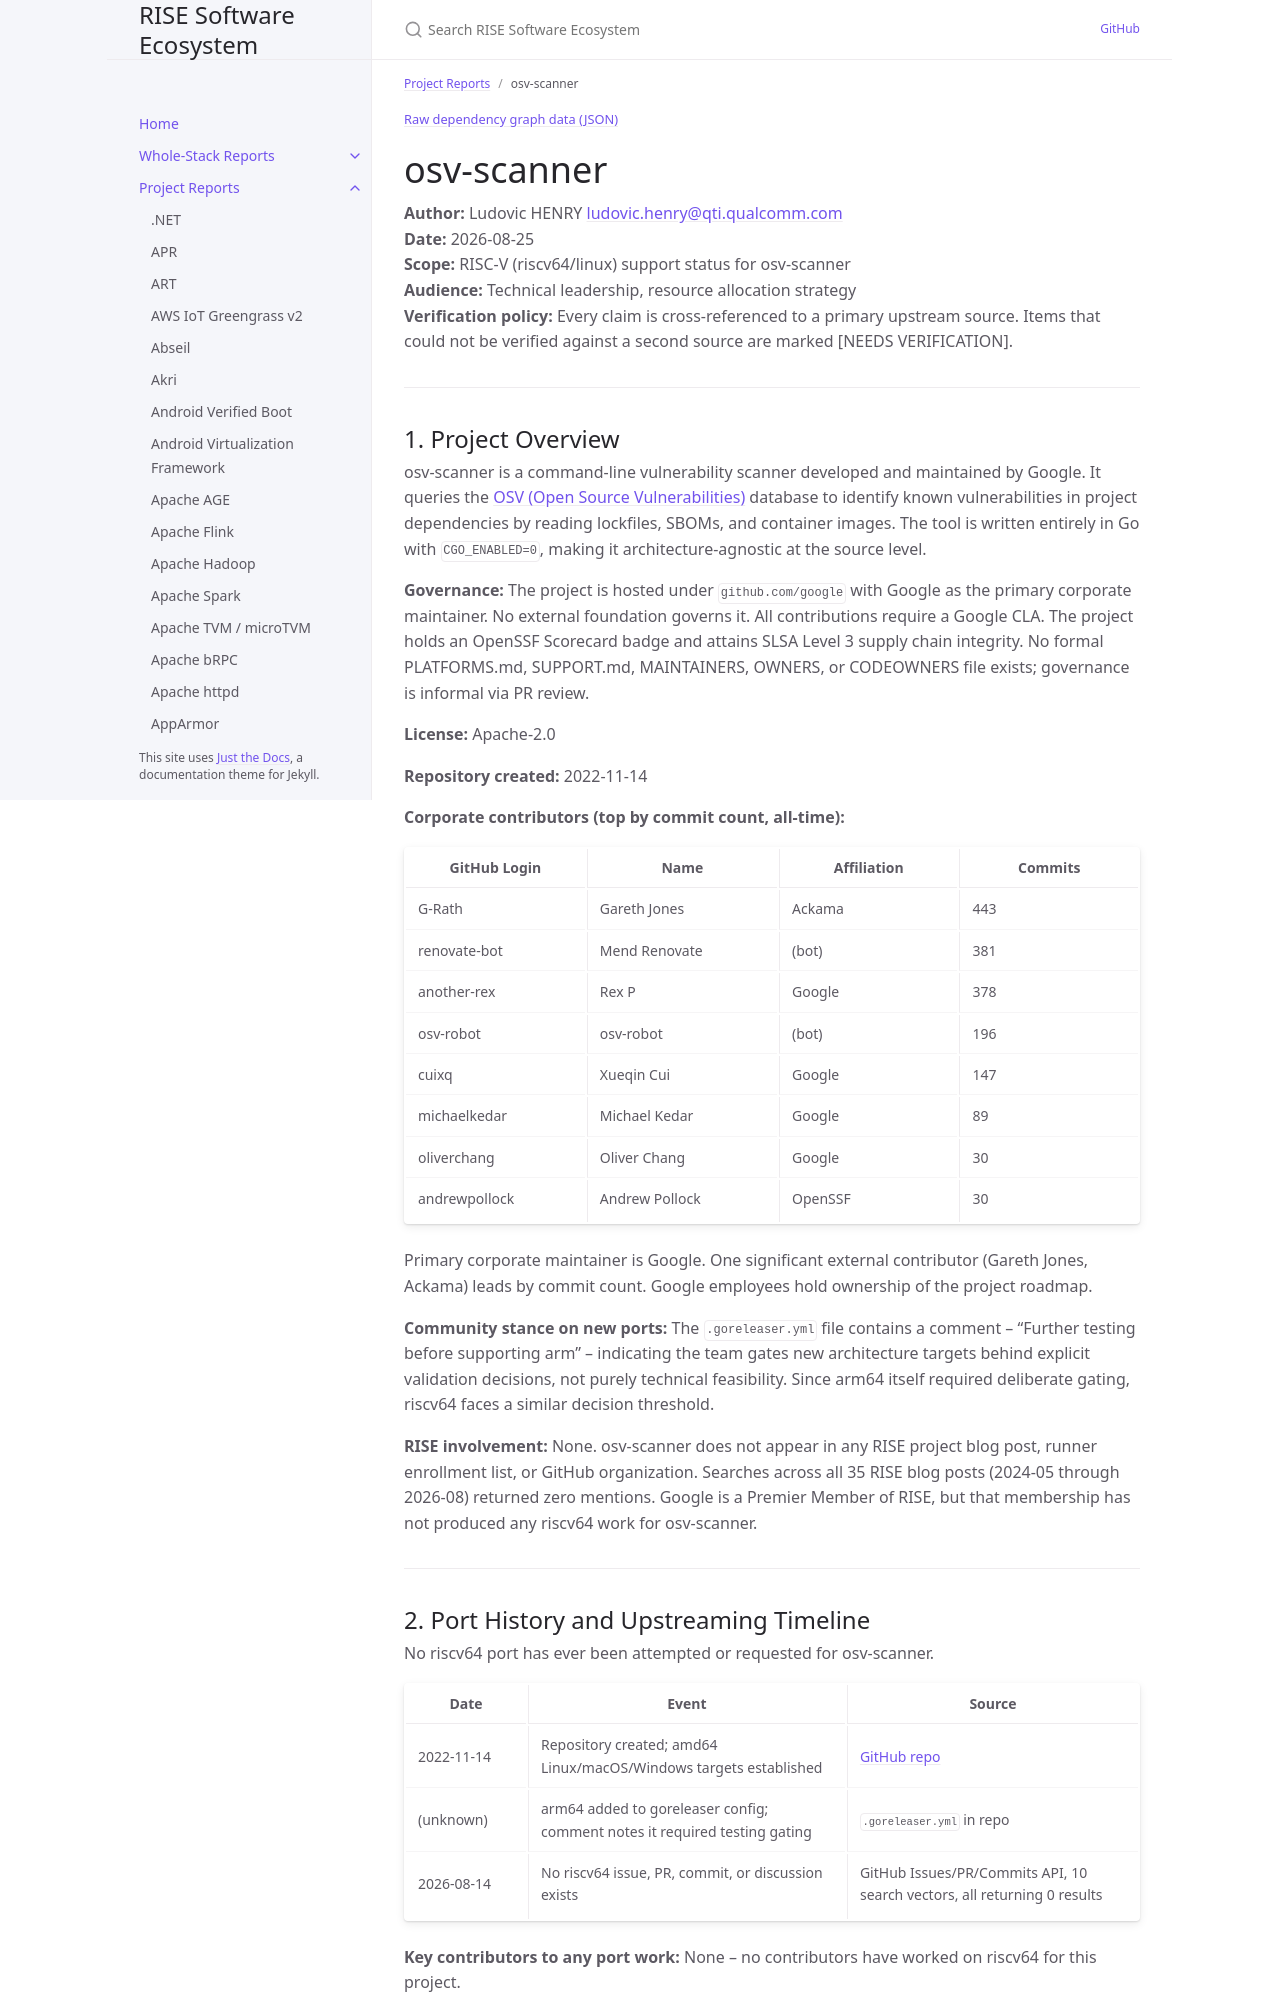

repository: riseproject-dev/sw-ecosystem · page: pr-preview/pr-9/project-reports/osv-scanner.html · generator: jekyll

---
title: osv-scanner
parent: Project Reports
---

{% include dependency-graph.html slug="dependencies" subset="osv-scanner" %}

# osv-scanner

**Author:** Ludovic HENRY <ludovic.henry@qti.qualcomm.com><br/>
**Date:** 2026-08-25<br/>
**Scope:** RISC-V (riscv64/linux) support status for osv-scanner<br/>
**Audience:** Technical leadership, resource allocation strategy<br/>
**Verification policy:** Every claim is cross-referenced to a primary upstream source. Items that could not be verified against a second source are marked [NEEDS VERIFICATION].<br/>

---

## 1. Project Overview

osv-scanner is a command-line vulnerability scanner developed and maintained by Google. It queries the [OSV (Open Source Vulnerabilities)](https://osv.dev/) database to identify known vulnerabilities in project dependencies by reading lockfiles, SBOMs, and container images. The tool is written entirely in Go with `CGO_ENABLED=0`, making it architecture-agnostic at the source level.

**Governance:** The project is hosted under `github.com/google` with Google as the primary corporate maintainer. No external foundation governs it. All contributions require a Google CLA. The project holds an OpenSSF Scorecard badge and attains SLSA Level 3 supply chain integrity. No formal PLATFORMS.md, SUPPORT.md, MAINTAINERS, OWNERS, or CODEOWNERS file exists; governance is informal via PR review.

**License:** Apache-2.0

**Repository created:** 2022-11-14

**Corporate contributors (top by commit count, all-time):**

| GitHub Login | Name | Affiliation | Commits |
|---|---|---|---|
| G-Rath | Gareth Jones | Ackama | 443 |
| renovate-bot | Mend Renovate | (bot) | 381 |
| another-rex | Rex P | Google | 378 |
| osv-robot | osv-robot | (bot) | 196 |
| cuixq | Xueqin Cui | Google | 147 |
| michaelkedar | Michael Kedar | Google | 89 |
| oliverchang | Oliver Chang | Google | 30 |
| andrewpollock | Andrew Pollock | OpenSSF | 30 |

Primary corporate maintainer is Google. One significant external contributor (Gareth Jones, Ackama) leads by commit count. Google employees hold ownership of the project roadmap.

**Community stance on new ports:** The `.goreleaser.yml` file contains a comment -- "Further testing before supporting arm" -- indicating the team gates new architecture targets behind explicit validation decisions, not purely technical feasibility. Since arm64 itself required deliberate gating, riscv64 faces a similar decision threshold.

**RISE involvement:** None. osv-scanner does not appear in any RISE project blog post, runner enrollment list, or GitHub organization. Searches across all 35 RISE blog posts (2024-05 through 2026-08) returned zero mentions. Google is a Premier Member of RISE, but that membership has not produced any riscv64 work for osv-scanner.

---
